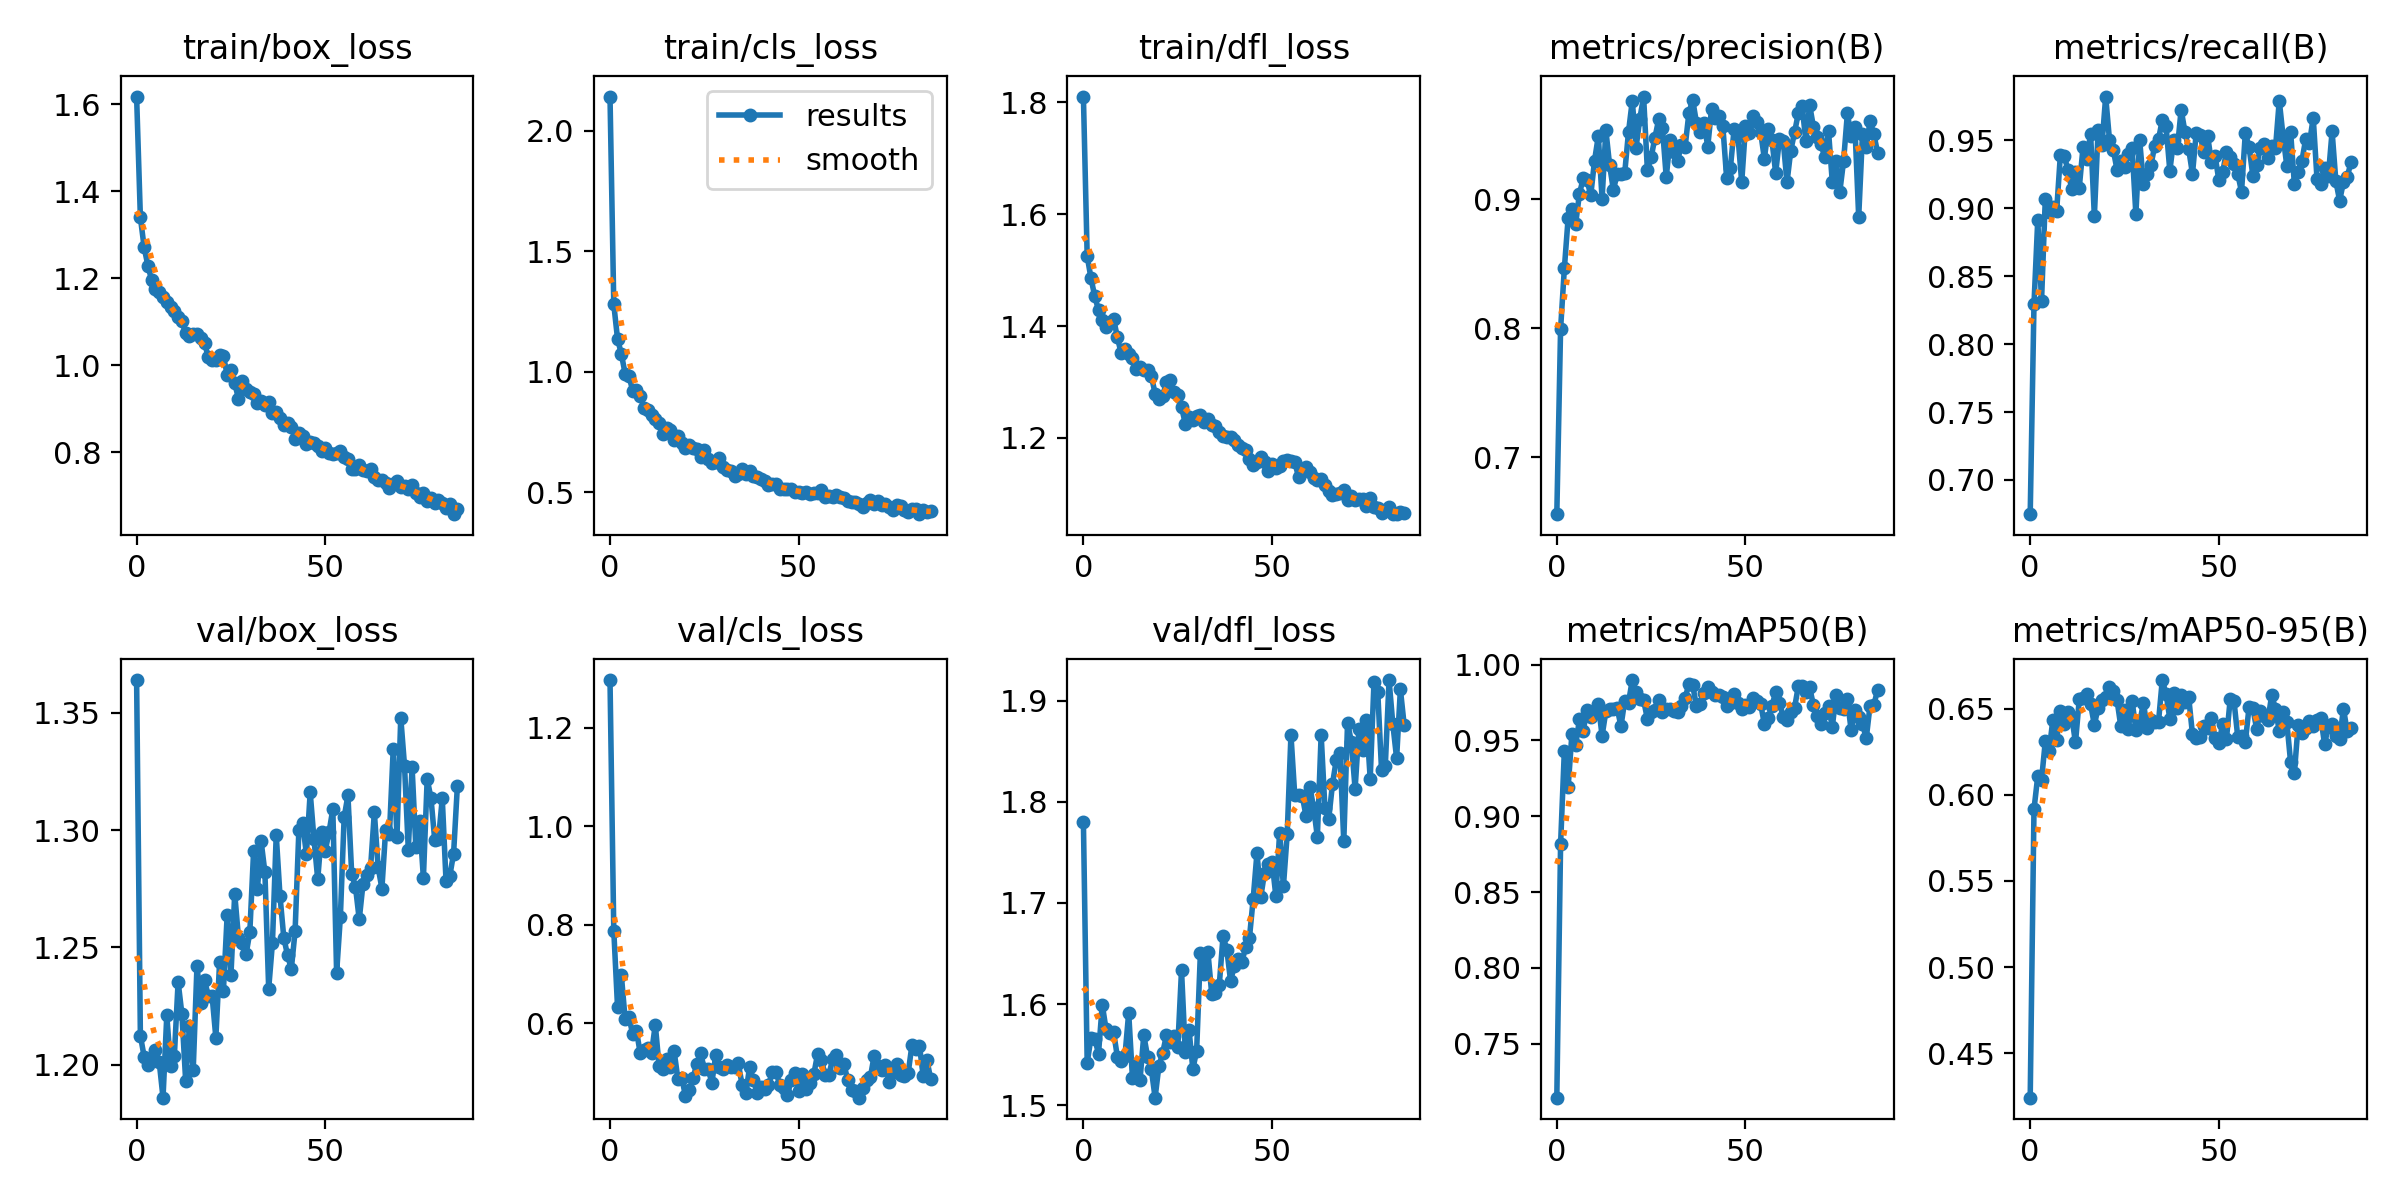

Values plotted in this chart, from the file beside it:
epoch, train/box_loss, train/cls_loss, train/dfl_loss, metrics/precision(B), metrics/recall(B), metrics/mAP50(B), metrics/mAP50-95(B), val/box_loss, val/cls_loss, val/dfl_loss, lr/pg0, lr/pg1, lr/pg2
0, 1.618, 2.143, 1.81, 0.656, 0.6748, 0.7145, 0.4242, 1.364, 1.297, 1.78, 0.06696, 3.3041e-06, 3.3041e-06
1, 1.34, 1.28, 1.525, 0.7994, 0.8292, 0.8815, 0.5915, 1.212, 0.7883, 1.542, 0.03363, 6.621e-06, 6.621e-06
2, 1.271, 1.136, 1.486, 0.8465, 0.8913, 0.9434, 0.6109, 1.203, 0.6321, 1.566, 0.0003023, 9.9214e-06, 9.9214e-06
3, 1.229, 1.075, 1.453, 0.8855, 0.8317, 0.9191, 0.6087, 1.2, 0.6979, 1.566, 9.9258e-06, 9.9258e-06, 9.9258e-06
4, 1.195, 0.9926, 1.429, 0.8929, 0.9067, 0.9542, 0.631, 1.202, 0.6091, 1.551, 9.9258e-06, 9.9258e-06, 9.9258e-06
5, 1.175, 0.9836, 1.411, 0.8812, 0.897, 0.947, 0.6255, 1.206, 0.6125, 1.599, 9.901e-06, 9.901e-06, 9.901e-06
6, 1.167, 0.9215, 1.398, 0.9044, 0.9011, 0.9639, 0.6435, 1.201, 0.5786, 1.575, 9.8763e-06, 9.8763e-06, 9.8763e-06
7, 1.157, 0.9236, 1.407, 0.9164, 0.8975, 0.9565, 0.632, 1.186, 0.585, 1.572, 9.8515e-06, 9.8515e-06, 9.8515e-06
8, 1.145, 0.9009, 1.413, 0.9149, 0.9394, 0.9703, 0.6486, 1.221, 0.5393, 1.572, 9.8268e-06, 9.8268e-06, 9.8268e-06
9, 1.135, 0.851, 1.38, 0.9033, 0.9385, 0.9653, 0.6412, 1.199, 0.5462, 1.548, 9.802e-06, 9.802e-06, 9.802e-06
10, 1.125, 0.8427, 1.351, 0.9302, 0.9281, 0.9679, 0.6481, 1.204, 0.5506, 1.544, 9.7773e-06, 9.7773e-06, 9.7773e-06
11, 1.112, 0.8195, 1.36, 0.9491, 0.9138, 0.9739, 0.6453, 1.235, 0.5395, 1.548, 9.7525e-06, 9.7525e-06, 9.7525e-06
12, 1.101, 0.8042, 1.349, 0.9004, 0.9269, 0.9531, 0.6304, 1.222, 0.5969, 1.591, 9.7278e-06, 9.7278e-06, 9.7278e-06
13, 1.073, 0.7859, 1.343, 0.9538, 0.915, 0.9692, 0.6554, 1.193, 0.5137, 1.527, 9.703e-06, 9.703e-06, 9.703e-06
14, 1.067, 0.7429, 1.322, 0.9264, 0.9448, 0.9709, 0.6562, 1.216, 0.5061, 1.541, 9.6783e-06, 9.6783e-06, 9.6783e-06
15, 1.073, 0.7671, 1.328, 0.9073, 0.9361, 0.9707, 0.6585, 1.198, 0.5267, 1.525, 9.6535e-06, 9.6535e-06, 9.6535e-06
16, 1.072, 0.7583, 1.321, 0.9201, 0.9548, 0.9713, 0.6526, 1.242, 0.5106, 1.569, 9.6288e-06, 9.6288e-06, 9.6288e-06
17, 1.062, 0.7175, 1.322, 0.9198, 0.894, 0.9594, 0.6407, 1.226, 0.5427, 1.548, 9.604e-06, 9.604e-06, 9.604e-06
18, 1.051, 0.7353, 1.311, 0.9207, 0.9575, 0.9762, 0.6507, 1.236, 0.4859, 1.536, 9.5793e-06, 9.5793e-06, 9.5793e-06
19, 1.018, 0.705, 1.279, 0.9523, 0.9462, 0.975, 0.6551, 1.229, 0.4894, 1.508, 9.5545e-06, 9.5545e-06, 9.5545e-06
20, 1.011, 0.6817, 1.269, 0.9766, 0.982, 0.9899, 0.6568, 1.229, 0.452, 1.539, 9.5298e-06, 9.5298e-06, 9.5298e-06
21, 1.012, 0.6954, 1.274, 0.9403, 0.9503, 0.9821, 0.6629, 1.212, 0.4648, 1.552, 9.505e-06, 9.505e-06, 9.505e-06
22, 1.024, 0.6852, 1.3, 0.9627, 0.9431, 0.9773, 0.6601, 1.244, 0.4886, 1.569, 9.4803e-06, 9.4803e-06, 9.4803e-06
23, 1.021, 0.6813, 1.304, 0.9798, 0.9282, 0.9766, 0.6552, 1.231, 0.5172, 1.563, 9.4555e-06, 9.4555e-06, 9.4555e-06
24, 0.9784, 0.648, 1.282, 0.923, 0.9346, 0.9642, 0.64, 1.264, 0.5386, 1.568, 9.4308e-06, 9.4308e-06, 9.4308e-06
25, 0.9897, 0.6762, 1.277, 0.9327, 0.9299, 0.9689, 0.6494, 1.238, 0.5079, 1.557, 9.406e-06, 9.406e-06, 9.406e-06
26, 0.9582, 0.6382, 1.255, 0.9479, 0.9398, 0.9702, 0.6384, 1.273, 0.5072, 1.633, 9.3813e-06, 9.3813e-06, 9.3813e-06
27, 0.9233, 0.6227, 1.226, 0.9621, 0.9439, 0.9765, 0.6547, 1.254, 0.4792, 1.553, 9.3565e-06, 9.3565e-06, 9.3565e-06
28, 0.9641, 0.6272, 1.238, 0.9553, 0.8955, 0.9686, 0.6377, 1.252, 0.5344, 1.574, 9.3318e-06, 9.3318e-06, 9.3318e-06
29, 0.9464, 0.6419, 1.231, 0.9174, 0.9502, 0.971, 0.6415, 1.247, 0.5108, 1.536, 9.307e-06, 9.307e-06, 9.307e-06
30, 0.9375, 0.6027, 1.239, 0.9458, 0.9177, 0.9704, 0.6536, 1.256, 0.5078, 1.554, 9.2823e-06, 9.2823e-06, 9.2823e-06
31, 0.9338, 0.5941, 1.24, 0.9369, 0.9251, 0.9694, 0.6387, 1.291, 0.5159, 1.651, 9.2575e-06, 9.2575e-06, 9.2575e-06
32, 0.9142, 0.5894, 1.228, 0.9302, 0.9317, 0.9688, 0.6434, 1.275, 0.5106, 1.629, 9.2328e-06, 9.2328e-06, 9.2328e-06
33, 0.9174, 0.5689, 1.234, 0.9421, 0.9458, 0.9726, 0.6422, 1.295, 0.5101, 1.651, 9.208e-06, 9.208e-06, 9.208e-06
34, 0.9094, 0.577, 1.223, 0.9407, 0.9506, 0.9778, 0.6425, 1.282, 0.5182, 1.61, 9.1833e-06, 9.1833e-06, 9.1833e-06
35, 0.9163, 0.5945, 1.22, 0.9669, 0.9649, 0.9873, 0.6667, 1.232, 0.475, 1.611, 9.1585e-06, 9.1585e-06, 9.1585e-06
36, 0.8905, 0.5741, 1.21, 0.9775, 0.9604, 0.9865, 0.6585, 1.252, 0.4581, 1.619, 9.1338e-06, 9.1338e-06, 9.1338e-06
37, 0.8921, 0.5862, 1.204, 0.9596, 0.9274, 0.973, 0.6442, 1.298, 0.5116, 1.667, 9.109e-06, 9.109e-06, 9.109e-06
38, 0.8787, 0.568, 1.201, 0.9522, 0.9498, 0.9742, 0.6594, 1.272, 0.4838, 1.654, 9.0843e-06, 9.0843e-06, 9.0843e-06
39, 0.8634, 0.5626, 1.201, 0.9595, 0.944, 0.9813, 0.6502, 1.254, 0.4592, 1.623, 9.0595e-06, 9.0595e-06, 9.0595e-06
40, 0.8673, 0.5552, 1.197, 0.941, 0.9724, 0.9854, 0.6582, 1.247, 0.4708, 1.638, 9.0348e-06, 9.0348e-06, 9.0348e-06
41, 0.8584, 0.5468, 1.188, 0.9701, 0.9562, 0.9817, 0.6539, 1.241, 0.467, 1.645, 9.01e-06, 9.01e-06, 9.01e-06
42, 0.8306, 0.5297, 1.182, 0.9635, 0.9434, 0.9802, 0.6567, 1.257, 0.474, 1.642, 8.9853e-06, 8.9853e-06, 8.9853e-06
43, 0.8431, 0.5328, 1.178, 0.9651, 0.9251, 0.98, 0.6353, 1.3, 0.5011, 1.657, 8.9605e-06, 8.9605e-06, 8.9605e-06
44, 0.8368, 0.5331, 1.162, 0.9567, 0.9555, 0.9786, 0.6331, 1.303, 0.5012, 1.665, 8.9358e-06, 8.9358e-06, 8.9358e-06
45, 0.8189, 0.5148, 1.152, 0.9169, 0.954, 0.9727, 0.6333, 1.29, 0.474, 1.704, 8.911e-06, 8.911e-06, 8.911e-06
46, 0.8239, 0.5125, 1.157, 0.9245, 0.9412, 0.9748, 0.6402, 1.316, 0.4692, 1.75, 8.8863e-06, 8.8863e-06, 8.8863e-06
47, 0.8219, 0.5138, 1.165, 0.955, 0.9533, 0.9806, 0.6391, 1.296, 0.4542, 1.706, 8.8615e-06, 8.8615e-06, 8.8615e-06
48, 0.8144, 0.5137, 1.157, 0.9492, 0.9342, 0.975, 0.6448, 1.279, 0.4842, 1.73, 8.8368e-06, 8.8368e-06, 8.8368e-06
49, 0.8036, 0.5023, 1.141, 0.9132, 0.9383, 0.9711, 0.6328, 1.299, 0.4995, 1.738, 8.812e-06, 8.812e-06, 8.812e-06
50, 0.8097, 0.5026, 1.154, 0.9566, 0.9203, 0.9732, 0.63, 1.291, 0.4632, 1.74, 8.7873e-06, 8.7873e-06, 8.7873e-06
51, 0.7983, 0.4955, 1.145, 0.9516, 0.9263, 0.9722, 0.6411, 1.299, 0.4974, 1.707, 8.7625e-06, 8.7625e-06, 8.7625e-06
52, 0.7966, 0.5001, 1.149, 0.965, 0.9414, 0.9782, 0.6324, 1.309, 0.4665, 1.77, 8.7378e-06, 8.7378e-06, 8.7378e-06
53, 0.7991, 0.4916, 1.158, 0.9597, 0.9377, 0.9763, 0.6556, 1.239, 0.4784, 1.716, 8.713e-06, 8.713e-06, 8.713e-06
54, 0.8018, 0.4981, 1.16, 0.9526, 0.9321, 0.9743, 0.6547, 1.263, 0.496, 1.768, 8.6883e-06, 8.6883e-06, 8.6883e-06
55, 0.7881, 0.4981, 1.159, 0.9317, 0.9251, 0.9609, 0.6336, 1.306, 0.537, 1.866, 8.6635e-06, 8.6635e-06, 8.6635e-06
56, 0.7833, 0.5088, 1.157, 0.9544, 0.9119, 0.9649, 0.6344, 1.315, 0.5258, 1.807, 8.6388e-06, 8.6388e-06, 8.6388e-06
57, 0.761, 0.4805, 1.13, 0.946, 0.9551, 0.9729, 0.6304, 1.281, 0.4951, 1.807, 8.614e-06, 8.614e-06, 8.614e-06
58, 0.7602, 0.4851, 1.141, 0.9206, 0.9448, 0.9817, 0.6512, 1.276, 0.4953, 1.806, 8.5893e-06, 8.5893e-06, 8.5893e-06
59, 0.7711, 0.4805, 1.147, 0.9468, 0.9239, 0.9749, 0.6504, 1.262, 0.5272, 1.786, 8.5645e-06, 8.5645e-06, 8.5645e-06
... 26 more rows
